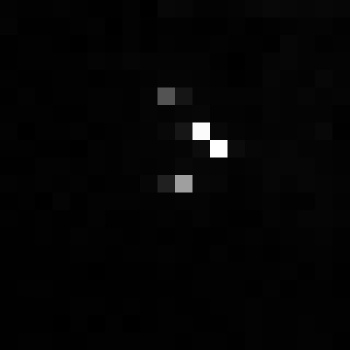

Values plotted in this chart, from the file beside it:
, xmin, ymin, lat, lon, area, perimeter, max_nanowatts, min_nanowatts, moonlight_illumination, clear_sky_confidence, mean_nanowatts
0, 1026, 3861, -6.634, -6.634, 1.0, 0.0, 50.36, 0.1035, 11.86, 0.0, 1.466
